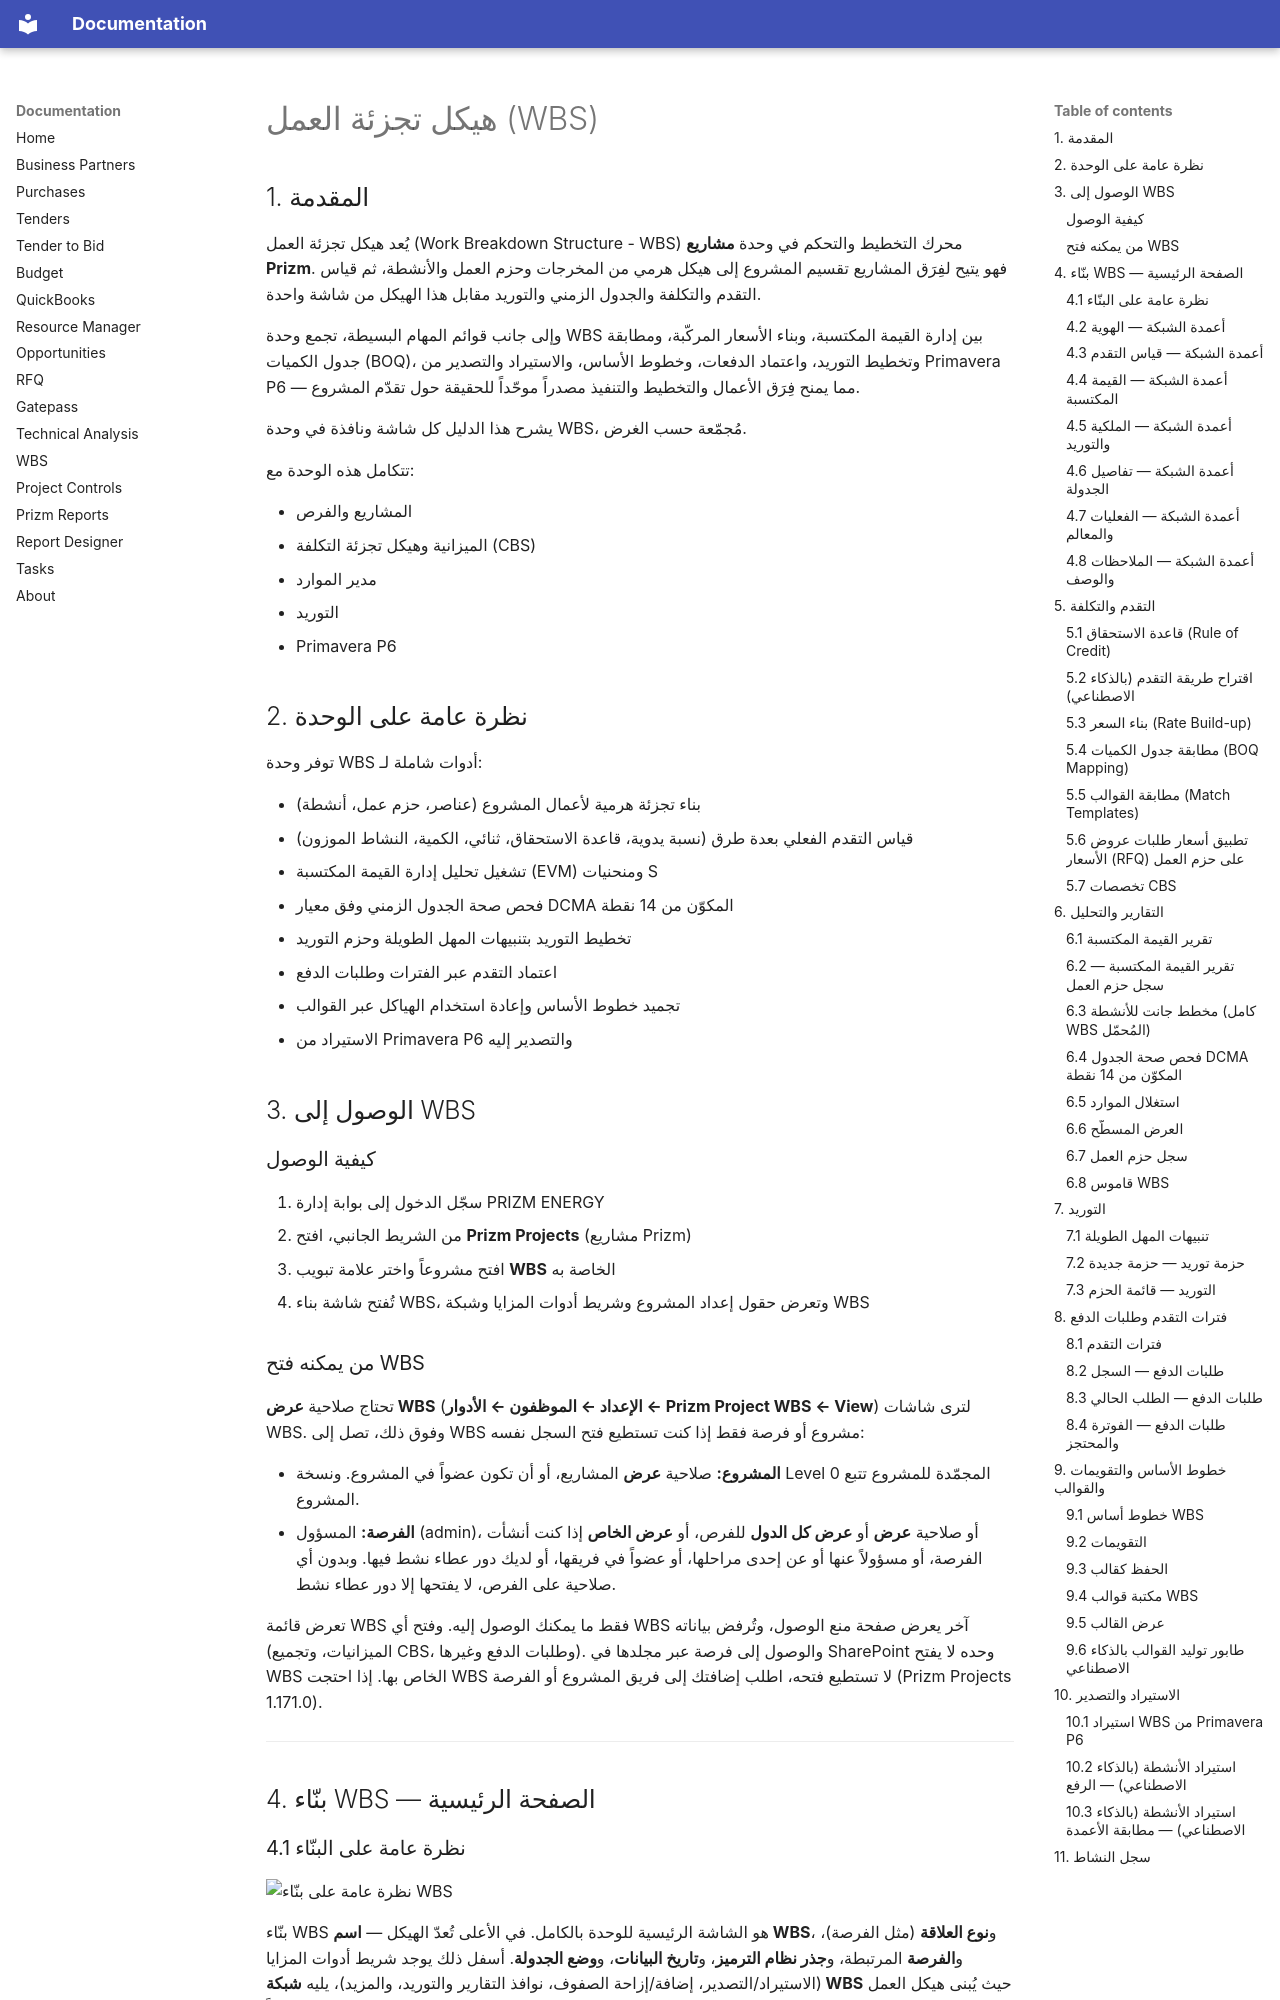

repository: Prizm-Energy/prizm_ms_docs · page: wbs.ar/index.html · generator: mkdocs

# هيكل تجزئة العمل (WBS)

## 1. المقدمة

يُعد هيكل تجزئة العمل (Work Breakdown Structure - WBS) محرك التخطيط والتحكم في وحدة **مشاريع Prizm**. فهو يتيح لفِرَق المشاريع تقسيم المشروع إلى هيكل هرمي من المخرجات وحزم العمل والأنشطة، ثم قياس التقدم والتكلفة والجدول الزمني والتوريد مقابل هذا الهيكل من شاشة واحدة.

وإلى جانب قوائم المهام البسيطة، تجمع وحدة WBS بين إدارة القيمة المكتسبة، وبناء الأسعار المركّبة، ومطابقة جدول الكميات (BOQ)، وتخطيط التوريد، واعتماد الدفعات، وخطوط الأساس، والاستيراد والتصدير من Primavera P6 — مما يمنح فِرَق الأعمال والتخطيط والتنفيذ مصدراً موحّداً للحقيقة حول تقدّم المشروع.

يشرح هذا الدليل كل شاشة ونافذة في وحدة WBS، مُجمّعة حسب الغرض.

تتكامل هذه الوحدة مع:

- المشاريع والفرص
- الميزانية وهيكل تجزئة التكلفة (CBS)
- مدير الموارد
- التوريد
- Primavera P6

## 2. نظرة عامة على الوحدة

توفر وحدة WBS أدوات شاملة لـ:

- بناء تجزئة هرمية لأعمال المشروع (عناصر، حزم عمل، أنشطة)
- قياس التقدم الفعلي بعدة طرق (نسبة يدوية، قاعدة الاستحقاق، ثنائي، الكمية، النشاط الموزون)
- تشغيل تحليل إدارة القيمة المكتسبة (EVM) ومنحنيات S
- فحص صحة الجدول الزمني وفق معيار DCMA المكوّن من 14 نقطة
- تخطيط التوريد بتنبيهات المهل الطويلة وحزم التوريد
- اعتماد التقدم عبر الفترات وطلبات الدفع
- تجميد خطوط الأساس وإعادة استخدام الهياكل عبر القوالب
- الاستيراد من Primavera P6 والتصدير إليه

## 3. الوصول إلى WBS

### كيفية الوصول

1. سجّل الدخول إلى بوابة إدارة PRIZM ENERGY
2. من الشريط الجانبي، افتح **Prizm Projects** (مشاريع Prizm)
3. افتح مشروعاً واختر علامة تبويب **WBS** الخاصة به
4. تُفتح شاشة بناء WBS، وتعرض حقول إعداد المشروع وشريط أدوات المزايا وشبكة WBS

### من يمكنه فتح WBS

تحتاج صلاحية **عرض WBS** (**الإعداد ← الموظفون ← الأدوار ← Prizm Project WBS ← View**) لترى شاشات WBS. وفوق ذلك، تصل إلى WBS مشروع أو فرصة فقط إذا كنت تستطيع فتح السجل نفسه:

- **المشروع:** صلاحية **عرض** المشاريع، أو أن تكون عضواً في المشروع. ونسخة Level 0 المجمّدة للمشروع تتبع المشروع.
- **الفرصة:** المسؤول (admin)، أو صلاحية **عرض** أو **عرض كل الدول** للفرص، أو **عرض الخاص** إذا كنت أنشأت الفرصة، أو مسؤولاً عنها أو عن إحدى مراحلها، أو عضواً في فريقها، أو لديك دور عطاء نشط فيها. وبدون أي صلاحية على الفرص، لا يفتحها إلا دور عطاء نشط.

تعرض قائمة WBS فقط ما يمكنك الوصول إليه. وفتح أي WBS آخر يعرض صفحة منع الوصول، وتُرفض بياناته (الميزانيات، وتجميع CBS، وطلبات الدفع وغيرها). والوصول إلى فرصة عبر مجلدها في SharePoint وحده لا يفتح WBS الخاص بها. إذا احتجت WBS لا تستطيع فتحه، اطلب إضافتك إلى فريق المشروع أو الفرصة (Prizm Projects 1.171.0).

---

## 4. بنّاء WBS — الصفحة الرئيسية
